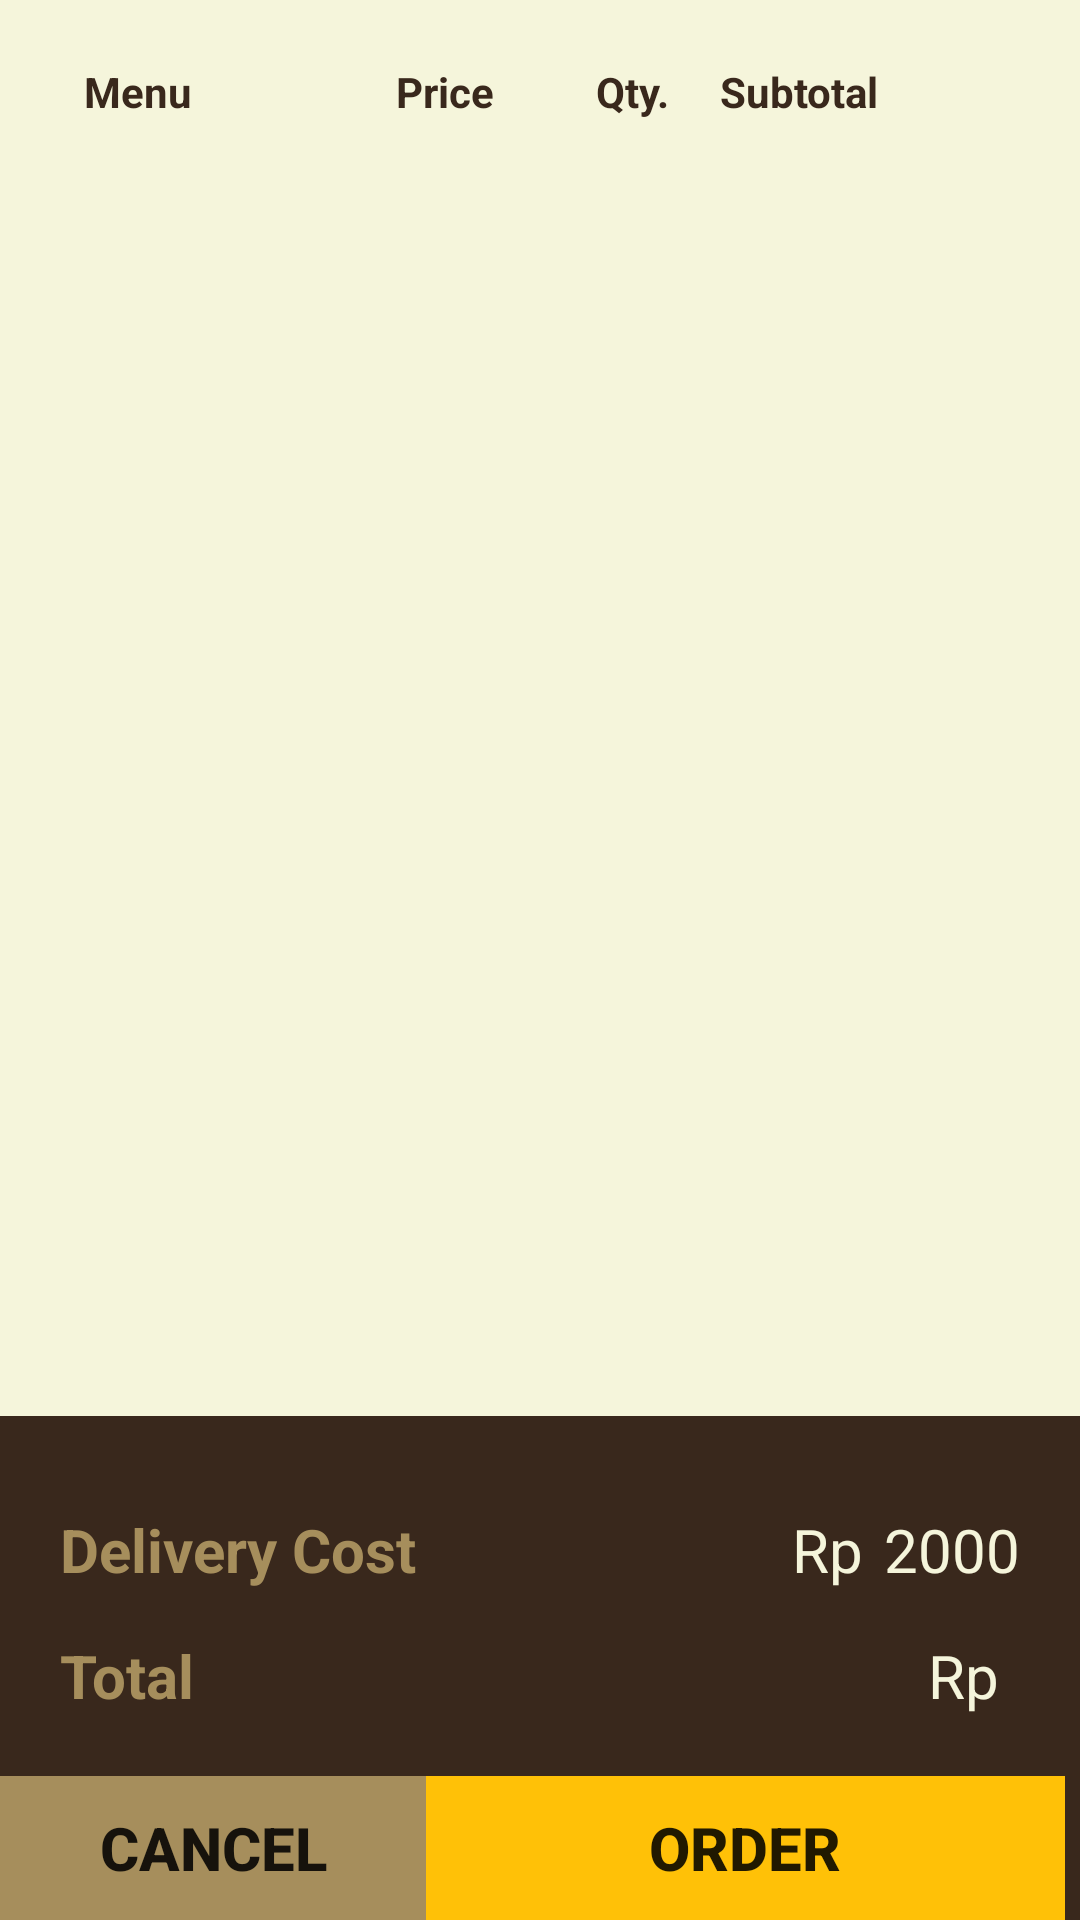

The Android layout XML behind this screen, and the referenced resources:
<!-- AndroidManifest.xml: application theme AppThemeNoTitleBar -->
<!-- res/layout/activity_shopping_cart.xml -->
<?xml version="1.0" encoding="utf-8"?>
<RelativeLayout xmlns:android="http://schemas.android.com/apk/res/android"
    xmlns:app="http://schemas.android.com/apk/res-auto"
    xmlns:tools="http://schemas.android.com/tools"
    android:layout_width="match_parent"
    android:layout_height="match_parent"
    android:background="@color/mediumBrown"
    tools:context="com.kami.lepau.ShoppingCartActivity">

    <LinearLayout
        android:id="@+id/activityShoppingCart_Buttons"
        android:layout_width="match_parent"
        android:layout_height="wrap_content"
        android:layout_alignParentBottom="true"
        android:orientation="horizontal">

        <Button
            android:id="@+id/activityShoppingCart_cancelOrderButton"
            android:layout_width="0dp"
            android:layout_height="wrap_content"
            style="@style/Widget.AppCompat.Button.Borderless"
            android:background="@color/mocca"
            android:text="@string/cancel"
            android:textSize="20sp"
            android:layout_weight="2"
            android:textStyle="bold" />

        <Button
            android:id="@+id/activityShoppingCart_confirmOrderButton"
            android:layout_width="0dp"
            android:layout_height="wrap_content"
            style="@style/Widget.AppCompat.Button.Borderless"
            android:background="@color/gold"
            android:layout_marginEnd="5dp"
            android:text="@string/order"
            android:textSize="20sp"
            android:layout_weight="3"
            android:textStyle="bold" />

    </LinearLayout>


    <RelativeLayout
        android:id="@+id/activityShoppingCart_detailContainerRelativeLayout"
        android:layout_width="match_parent"
        android:layout_height="100dp"
        android:layout_above="@id/activityShoppingCart_Buttons"
        android:layout_marginStart="20dp"
        android:layout_marginEnd="20dp"
        android:layout_marginBottom="20dp">

        <TextView
            android:id="@+id/activityShoppingCart_totalLabel"
            android:layout_width="wrap_content"
            android:layout_height="wrap_content"
            android:layout_alignParentBottom="true"
            android:text="@string/total"
            android:textColor="@color/mocca"
            android:textSize="20sp"
            android:textStyle="bold" />

        <TextView
            android:id="@+id/activityShoppingCart_totalTextView"
            android:layout_width="wrap_content"
            android:layout_height="wrap_content"
            android:layout_alignParentBottom="true"
            android:layout_alignParentEnd="true"
            android:textColor="@color/beige"
            android:textSize="20sp" />

        <TextView
            android:id="@+id/activityShoppingCart_deliveryCostLabel"
            android:layout_width="wrap_content"
            android:layout_height="wrap_content"
            android:layout_above="@id/activityShoppingCart_totalLabel"
            android:paddingBottom="15dp"
            android:text="@string/delivery_cost"
            android:textColor="@color/mocca"
            android:textSize="20sp"
            android:textStyle="bold" />

        <TextView
            android:id="@+id/activityShoppingCart_deliveryCostTextView"
            android:layout_width="wrap_content"
            android:text="@string/delivery_cost_price"
            android:layout_height="wrap_content"
            android:layout_above="@id/activityShoppingCart_totalTextView"
            android:layout_alignParentEnd="true"
            android:paddingBottom="15dp"
            android:textColor="@color/beige"
            android:textSize="20sp" />

        <TextView
            android:layout_width="wrap_content"
            android:layout_height="wrap_content"
            android:layout_alignParentBottom="true"
            android:layout_toStartOf="@id/activityShoppingCart_totalTextView"
            android:paddingEnd="7dp"
            android:text="@string/rp"
            android:textColor="@color/beige"
            android:textSize="20sp" />

        <TextView
            android:layout_width="wrap_content"
            android:layout_height="wrap_content"
            android:layout_above="@id/activityShoppingCart_totalTextView"
            android:layout_toLeftOf="@id/activityShoppingCart_deliveryCostTextView"
            android:paddingBottom="15dp"
            android:paddingRight="7dp"
            android:text="@string/rp"
            android:textColor="@color/beige"
            android:textSize="20sp" />

    </RelativeLayout>

    <LinearLayout
        android:id="@+id/activityShoppingCart_orderLinearLayout"
        android:layout_width="match_parent"
        android:layout_height="fill_parent"
        android:layout_above="@id/activityShoppingCart_detailContainerRelativeLayout"
        android:background="@color/beige"
        android:orientation="vertical"
        android:padding="16dp">

        <LinearLayout
            android:layout_width="match_parent"
            android:layout_height="wrap_content"
            android:orientation="horizontal"
            android:paddingBottom="5dp"
            android:paddingStart="12dp"
            android:paddingTop="5dp">

            <TextView
                android:layout_width="wrap_content"
                android:layout_height="wrap_content"
                android:layout_weight="4"
                android:text="@string/menu"
                android:textColor="@color/mediumBrown"
                android:textStyle="bold" />

            <TextView
                android:layout_width="wrap_content"
                android:layout_height="wrap_content"
                android:layout_weight="2"
                android:text="@string/price"
                android:textColor="@color/mediumBrown"
                android:textStyle="bold" />

            <TextView
                android:layout_width="wrap_content"
                android:layout_height="wrap_content"
                android:layout_weight="1"
                android:text="@string/qty"
                android:textColor="@color/mediumBrown"
                android:textStyle="bold" />

            <TextView
                android:layout_width="wrap_content"
                android:layout_height="wrap_content"
                android:layout_weight="3"
                android:text="@string/subtotal"
                android:textColor="@color/mediumBrown"
                android:textStyle="bold" />

        </LinearLayout>

        <android.support.v7.widget.RecyclerView
            android:id="@+id/activityShoppingCart_orderRecyclerView"
            android:layout_width="match_parent"
            android:layout_height="fill_parent" />
    </LinearLayout>

</RelativeLayout>
<!-- resources referenced by this layout -->
<resources>
  <color name="beige">#F5F5DB</color>
  <color name="gold">#FFC107</color>
  <color name="mediumBrown">#39281c</color>
  <color name="mocca">#A68E5C</color>
  <string name="cancel">Cancel</string>
  <string name="delivery_cost">Delivery Cost</string>
  <string name="delivery_cost_price">2000</string>
  <string name="menu">Menu</string>
  <string name="order">Order</string>
  <string name="price">Price</string>
  <string name="qty">Qty.</string>
  <string name="rp">Rp</string>
  <string name="subtotal">Subtotal</string>
  <string name="total">Total</string>
  <style name="AppThemeNoTitleBar" parent="Theme.AppCompat.Light.NoActionBar">
          
          <item name="colorPrimary">@color/mocca</item>
          <item name="colorPrimaryDark">@color/darkBrown</item>
          <item name="colorAccent">@color/gold</item>
      </style>
  <color name="darkBrown">#291f19</color>
</resources>
